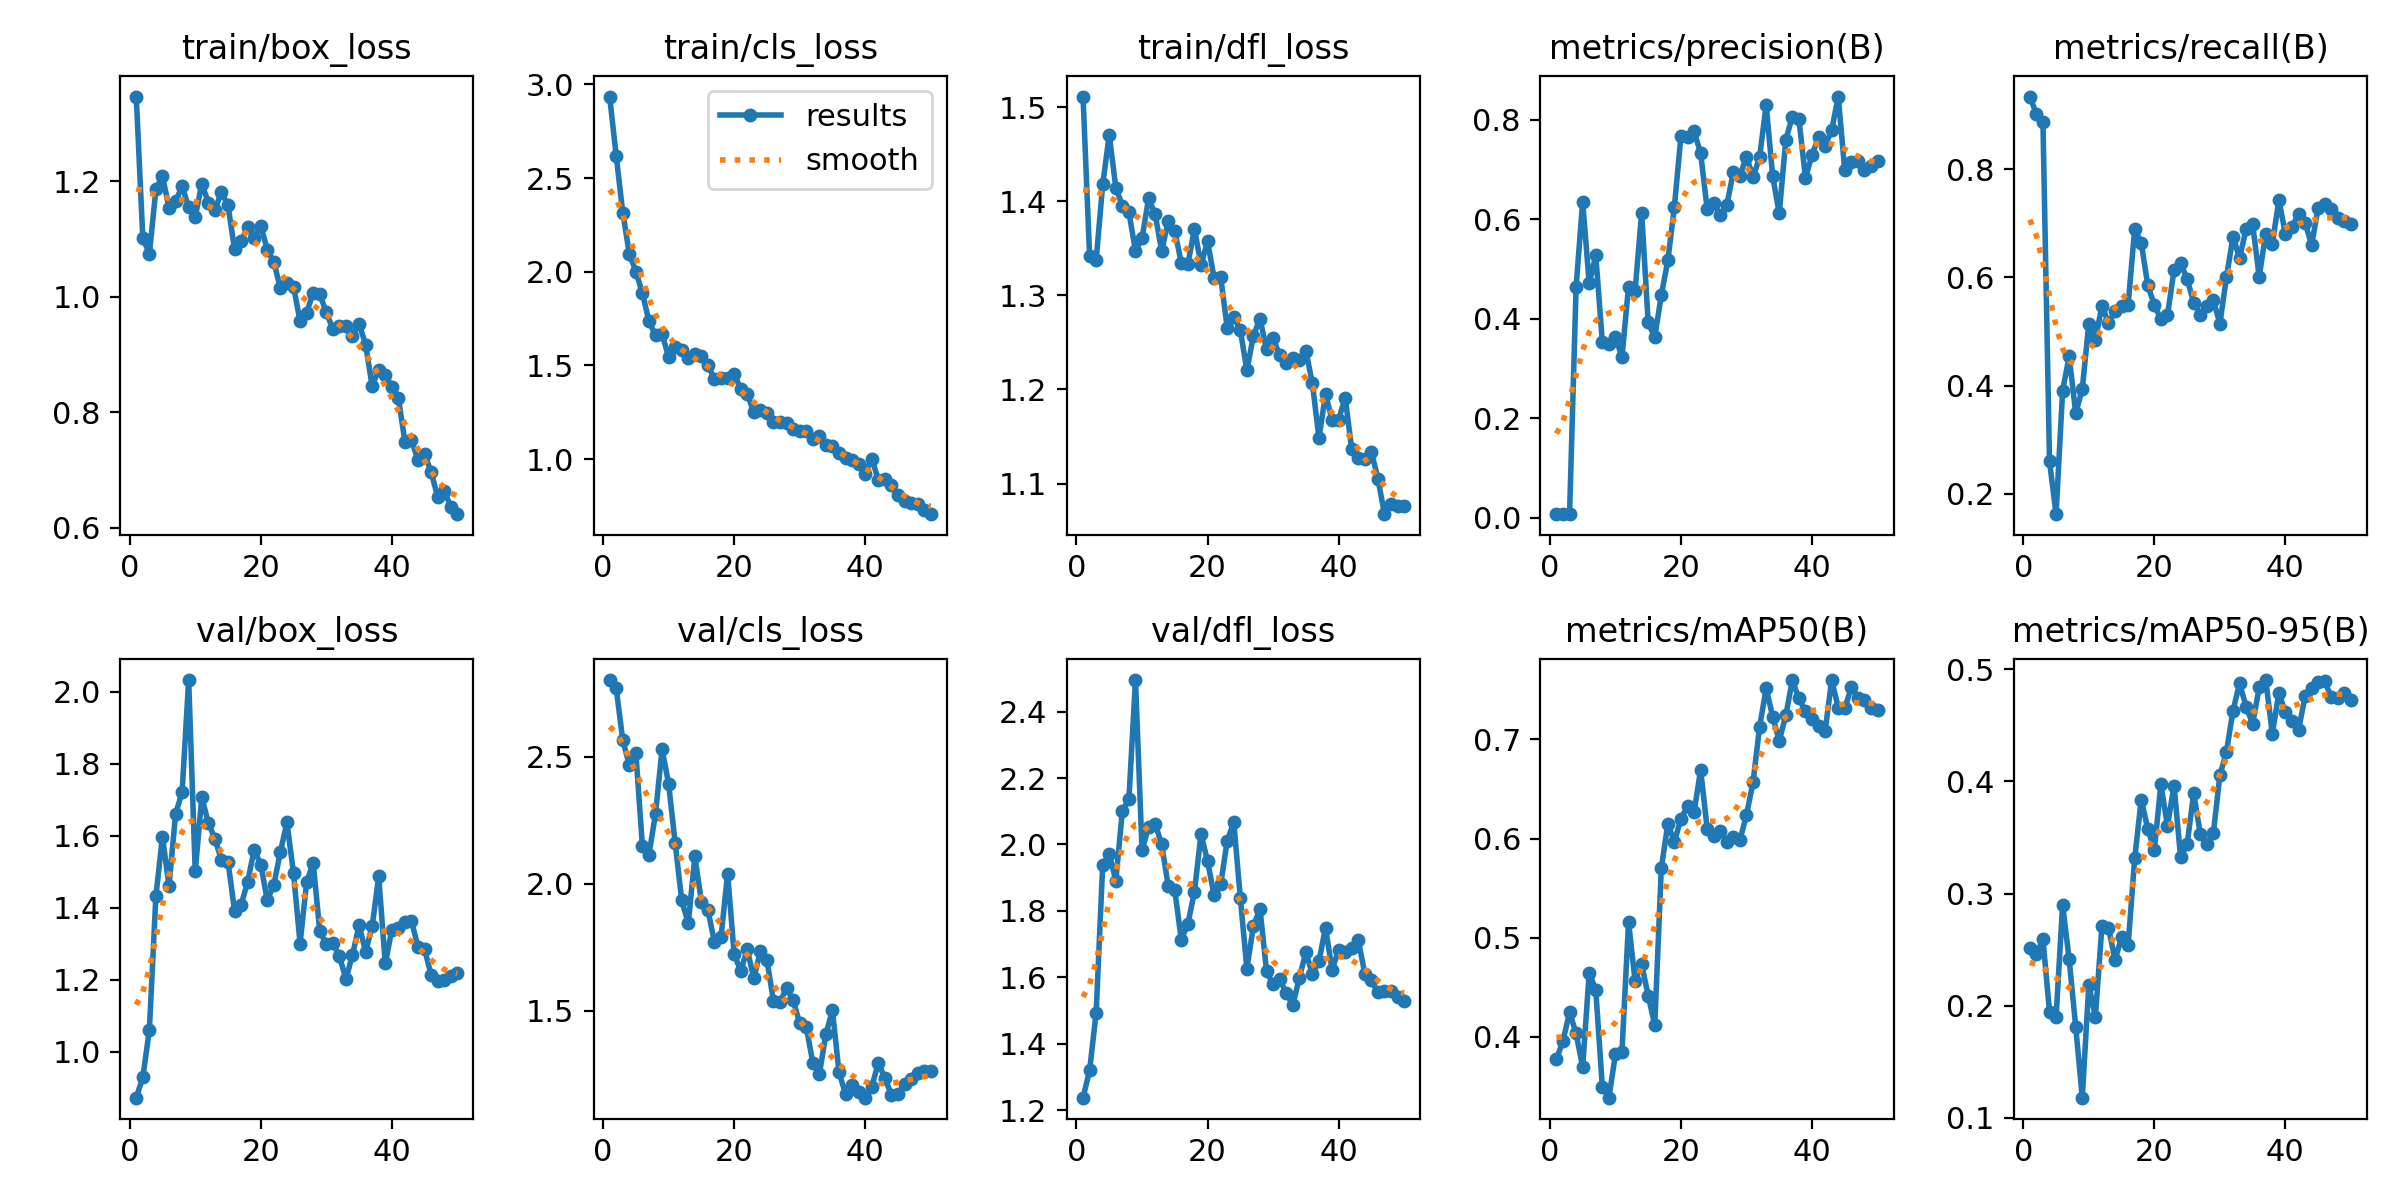

The data file committed next to this chart (first rows):
epoch, time, train/box_loss, train/cls_loss, train/dfl_loss, metrics/precision(B), metrics/recall(B), metrics/mAP50(B), metrics/mAP50-95(B), val/box_loss, val/cls_loss, val/dfl_loss, lr/pg0, lr/pg1, lr/pg2
1, 34.24, 1.347, 2.935, 1.511, 0.00745, 0.9344, 0.3773, 0.2513, 0.8727, 2.803, 1.237, 0.0001667, 0.0001667, 0.0001667
2, 63.26, 1.102, 2.619, 1.342, 0.00723, 0.9021, 0.3961, 0.2461, 0.929, 2.77, 1.32, 0.0003431, 0.0003431, 0.0003431
3, 92.12, 1.074, 2.316, 1.337, 0.00707, 0.8865, 0.4247, 0.2592, 1.061, 2.566, 1.493, 0.0005123, 0.0005123, 0.0005123
4, 121, 1.186, 2.097, 1.418, 0.4644, 0.2602, 0.4036, 0.1947, 1.433, 2.468, 1.939, 0.0006742, 0.0006742, 0.0006742
5, 149.7, 1.21, 2.001, 1.471, 0.6353, 0.1625, 0.3692, 0.1895, 1.598, 2.516, 1.971, 0.0008289, 0.0008289, 0.0008289
6, 178.4, 1.153, 1.885, 1.414, 0.4711, 0.391, 0.4649, 0.2901, 1.461, 2.148, 1.891, 0.0009763, 0.0009763, 0.0009763
7, 207, 1.165, 1.735, 1.395, 0.5275, 0.454, 0.4472, 0.2412, 1.66, 2.115, 2.101, 0.001116, 0.001116, 0.001116
8, 235.9, 1.192, 1.66, 1.388, 0.354, 0.349, 0.3499, 0.1812, 1.723, 2.276, 2.137, 0.001249, 0.001249, 0.001249
9, 264.5, 1.155, 1.669, 1.347, 0.3487, 0.3937, 0.3386, 0.1181, 2.033, 2.531, 2.496, 0.001375, 0.001375, 0.001375
10, 293.1, 1.138, 1.544, 1.361, 0.3635, 0.5146, 0.3822, 0.2187, 1.501, 2.393, 1.984, 0.00137, 0.00137, 0.00137
11, 321.7, 1.196, 1.597, 1.403, 0.3232, 0.4844, 0.3849, 0.1901, 1.707, 2.16, 2.052, 0.001337, 0.001337, 0.001337
12, 350.3, 1.163, 1.583, 1.386, 0.465, 0.5479, 0.516, 0.2711, 1.637, 1.934, 2.062, 0.001304, 0.001304, 0.001304
13, 378.9, 1.15, 1.542, 1.347, 0.456, 0.5156, 0.4563, 0.2695, 1.592, 1.844, 2.001, 0.001271, 0.001271, 0.001271
14, 407.5, 1.181, 1.559, 1.379, 0.6132, 0.5373, 0.4734, 0.2409, 1.533, 2.108, 1.875, 0.001238, 0.001238, 0.001238
15, 436.1, 1.158, 1.551, 1.369, 0.3927, 0.5469, 0.4416, 0.2609, 1.528, 1.93, 1.862, 0.001205, 0.001205, 0.001205
16, 464.6, 1.083, 1.502, 1.334, 0.3627, 0.55, 0.4118, 0.2545, 1.393, 1.896, 1.712, 0.001172, 0.001172, 0.001172
17, 493.1, 1.097, 1.426, 1.333, 0.4476, 0.6893, 0.57, 0.3313, 1.408, 1.77, 1.762, 0.001139, 0.001139, 0.001139
18, 521.8, 1.12, 1.434, 1.371, 0.5173, 0.6639, 0.6148, 0.3837, 1.473, 1.792, 1.857, 0.001106, 0.001106, 0.001106
19, 549.1, 1.103, 1.434, 1.332, 0.6257, 0.5854, 0.5966, 0.3574, 1.561, 2.04, 2.032, 0.001073, 0.001073, 0.001073
20, 557.8, 1.123, 1.456, 1.357, 0.7676, 0.549, 0.62, 0.3389, 1.52, 1.723, 1.949, 0.00104, 0.00104, 0.00104
21, 566.4, 1.082, 1.374, 1.318, 0.7664, 0.5226, 0.6325, 0.3976, 1.422, 1.656, 1.847, 0.001007, 0.001007, 0.001007
22, 575.1, 1.06, 1.348, 1.32, 0.777, 0.5301, 0.6264, 0.3601, 1.464, 1.743, 1.88, 0.0009739, 0.0009739, 0.0009739
23, 583.8, 1.014, 1.249, 1.266, 0.7335, 0.6135, 0.6693, 0.3962, 1.556, 1.627, 2.011, 0.0009409, 0.0009409, 0.0009409
24, 592.6, 1.023, 1.262, 1.277, 0.621, 0.6271, 0.61, 0.3324, 1.637, 1.733, 2.067, 0.0009078, 0.0009078, 0.0009078
25, 601.3, 1.017, 1.248, 1.263, 0.6324, 0.597, 0.6025, 0.3438, 1.496, 1.699, 1.839, 0.0008748, 0.0008748, 0.0008748
26, 610, 0.9579, 1.198, 1.22, 0.6084, 0.5537, 0.6077, 0.3892, 1.301, 1.539, 1.626, 0.0008418, 0.0008418, 0.0008418
27, 618.7, 0.9724, 1.198, 1.257, 0.6289, 0.5312, 0.5965, 0.3535, 1.471, 1.533, 1.755, 0.0008088, 0.0008088, 0.0008088
28, 627.3, 1.007, 1.193, 1.275, 0.6958, 0.5475, 0.6019, 0.3442, 1.526, 1.591, 1.806, 0.0007758, 0.0007758, 0.0007758
29, 636, 1.005, 1.159, 1.243, 0.688, 0.5577, 0.5983, 0.3536, 1.335, 1.541, 1.619, 0.0007428, 0.0007428, 0.0007428
30, 644.7, 0.9728, 1.152, 1.255, 0.7264, 0.5146, 0.6239, 0.4055, 1.299, 1.451, 1.579, 0.0007098, 0.0007098, 0.0007098
31, 653.4, 0.9444, 1.153, 1.236, 0.6849, 0.6, 0.6569, 0.426, 1.302, 1.436, 1.594, 0.0006768, 0.0006768, 0.0006768
32, 662.2, 0.9499, 1.109, 1.228, 0.7248, 0.675, 0.7125, 0.4628, 1.266, 1.296, 1.552, 0.0006438, 0.0006438, 0.0006438
33, 670.9, 0.9486, 1.123, 1.233, 0.8301, 0.6365, 0.7515, 0.4873, 1.202, 1.25, 1.516, 0.0006108, 0.0006108, 0.0006108
34, 679.8, 0.9328, 1.077, 1.232, 0.6864, 0.6887, 0.7228, 0.4665, 1.269, 1.408, 1.597, 0.0005778, 0.0005778, 0.0005778
35, 688.5, 0.9534, 1.069, 1.241, 0.6122, 0.6983, 0.6985, 0.4512, 1.352, 1.501, 1.676, 0.0005448, 0.0005448, 0.0005448
36, 697.1, 0.9172, 1.033, 1.206, 0.7602, 0.601, 0.7243, 0.4838, 1.278, 1.257, 1.61, 0.0005118, 0.0005118, 0.0005118
37, 705.8, 0.8451, 1.005, 1.148, 0.8069, 0.6813, 0.7597, 0.4902, 1.349, 1.172, 1.648, 0.0004788, 0.0004788, 0.0004788
38, 714.5, 0.8739, 0.9936, 1.195, 0.8018, 0.662, 0.7413, 0.4424, 1.487, 1.208, 1.75, 0.0004458, 0.0004458, 0.0004458
39, 723.2, 0.8651, 0.9746, 1.168, 0.6836, 0.7427, 0.7282, 0.4787, 1.246, 1.18, 1.623, 0.0004127, 0.0004127, 0.0004127
40, 731.9, 0.844, 0.9202, 1.168, 0.7294, 0.6805, 0.7209, 0.4616, 1.339, 1.158, 1.681, 0.0003797, 0.0003797, 0.0003797
41, 772.2, 0.8243, 1.003, 1.191, 0.7658, 0.6937, 0.7132, 0.4535, 1.344, 1.2, 1.675, 0.0003467, 0.0003467, 0.0003467
42, 785.1, 0.749, 0.8895, 1.137, 0.7477, 0.7175, 0.7083, 0.4457, 1.362, 1.294, 1.689, 0.0003137, 0.0003137, 0.0003137
43, 798.1, 0.7518, 0.8932, 1.127, 0.7798, 0.701, 0.7599, 0.4756, 1.365, 1.234, 1.711, 0.0002807, 0.0002807, 0.0002807
44, 811, 0.7166, 0.8601, 1.126, 0.8471, 0.6602, 0.7321, 0.4833, 1.29, 1.169, 1.611, 0.0002477, 0.0002477, 0.0002477
45, 834.4, 0.7278, 0.8065, 1.134, 0.6984, 0.7289, 0.7313, 0.4882, 1.285, 1.172, 1.591, 0.0002147, 0.0002147, 0.0002147
46, 863, 0.6965, 0.7759, 1.105, 0.7164, 0.7351, 0.7526, 0.4894, 1.214, 1.211, 1.554, 0.0001817, 0.0001817, 0.0001817
47, 891.6, 0.6533, 0.7646, 1.067, 0.7172, 0.726, 0.7421, 0.4747, 1.198, 1.23, 1.56, 0.0001487, 0.0001487, 0.0001487
48, 920.2, 0.6637, 0.763, 1.078, 0.6986, 0.7094, 0.7398, 0.4745, 1.198, 1.254, 1.558, 0.0001157, 0.0001157, 0.0001157
49, 948.8, 0.6367, 0.7275, 1.076, 0.7082, 0.7049, 0.7317, 0.4789, 1.21, 1.261, 1.54, 8.26832e-05, 8.26832e-05, 8.26832e-05
50, 977.4, 0.6234, 0.7065, 1.076, 0.717, 0.699, 0.7297, 0.4724, 1.218, 1.261, 1.53, 4.96766e-05, 4.96766e-05, 4.96766e-05
